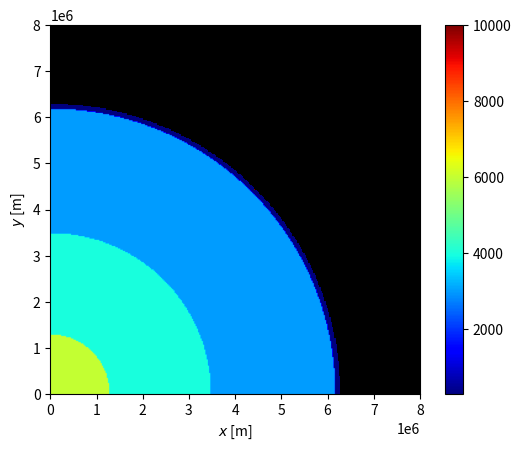

Reproduce this figure in Python.
import matplotlib
import numpy as np
import matplotlib.pyplot as plt
from scipy.special import erf
import matplotlib.animation as animation

fig, ax = plt.subplots()

r0x = 4440e3
r0y = 4440e3
rlim = 4000
u0 = 1000000
spery = 31536000
tend = 1000e6

a = 1e-17

def gen_r(x, y):
    return np.sqrt((x-r0x)**2 + (y-r0y)**2)


def u(r_, t, alfa_):
    return 0.5*u0*(erf((rlim - r_) / np.sqrt(4 * alfa_ * t)) - erf((-rlim - r_) / np.sqrt(4 * alfa_ * t))) * np.exp(-a*t)


# initialize system
res = 300
interval = np.linspace(0, 8000e3, res)
Grid = np.meshgrid(interval, interval)
R = np.sqrt(Grid[0]**2 + Grid[1]**2)
alfa = np.zeros((res, res))
Temp = np.zeros((res, res))
layers = [6300e3, 6178e3, 3478e3, 1278e3]
alfa_l = [1e-5, 8e-6, 23e-7, 11e-5]
temp_l = [293, 3000, 4000, 6000]

for i in range(len(layers)):
    alfa[R <= layers[i]] = alfa_l[i]
    Temp[R <= layers[i]] = temp_l[i]

r = gen_r(Grid[0], Grid[1])
Data = Temp + u(r, 0, alfa)
time = np.linspace(0.001, tend*spery,200)


mask_data = np.ma.masked_where(Data <= 0, Data)
cmap = plt.get_cmap('jet')
cmap.set_bad('black', 1)


# create initial image
im = ax.imshow(mask_data, cmap=cmap, origin="lower", interpolation="hamming", extent=(0, 8e6, 0, 8e6), vmax=10000)

ax.set_xlabel(r"$x$ [m]")
ax.set_ylabel(r"$y$ [m]")
fig.colorbar(im, ax=ax)

def update(frame):
    Data_ = Temp + u(r, time[frame], alfa)
    mask_data_ = np.ma.masked_where(Data_ <= 0, Data_)
    im.set_data(mask_data_)
    ax.set_title(fr"Temperature at time t={time[frame]/spery/1e6:.3f} million years")
    return im


ani = animation.FuncAnimation(fig=fig, func=update, frames=len(time), interval=0.0001)

#ani.save("CometFlowey.gif", fps=60)

plt.show()
